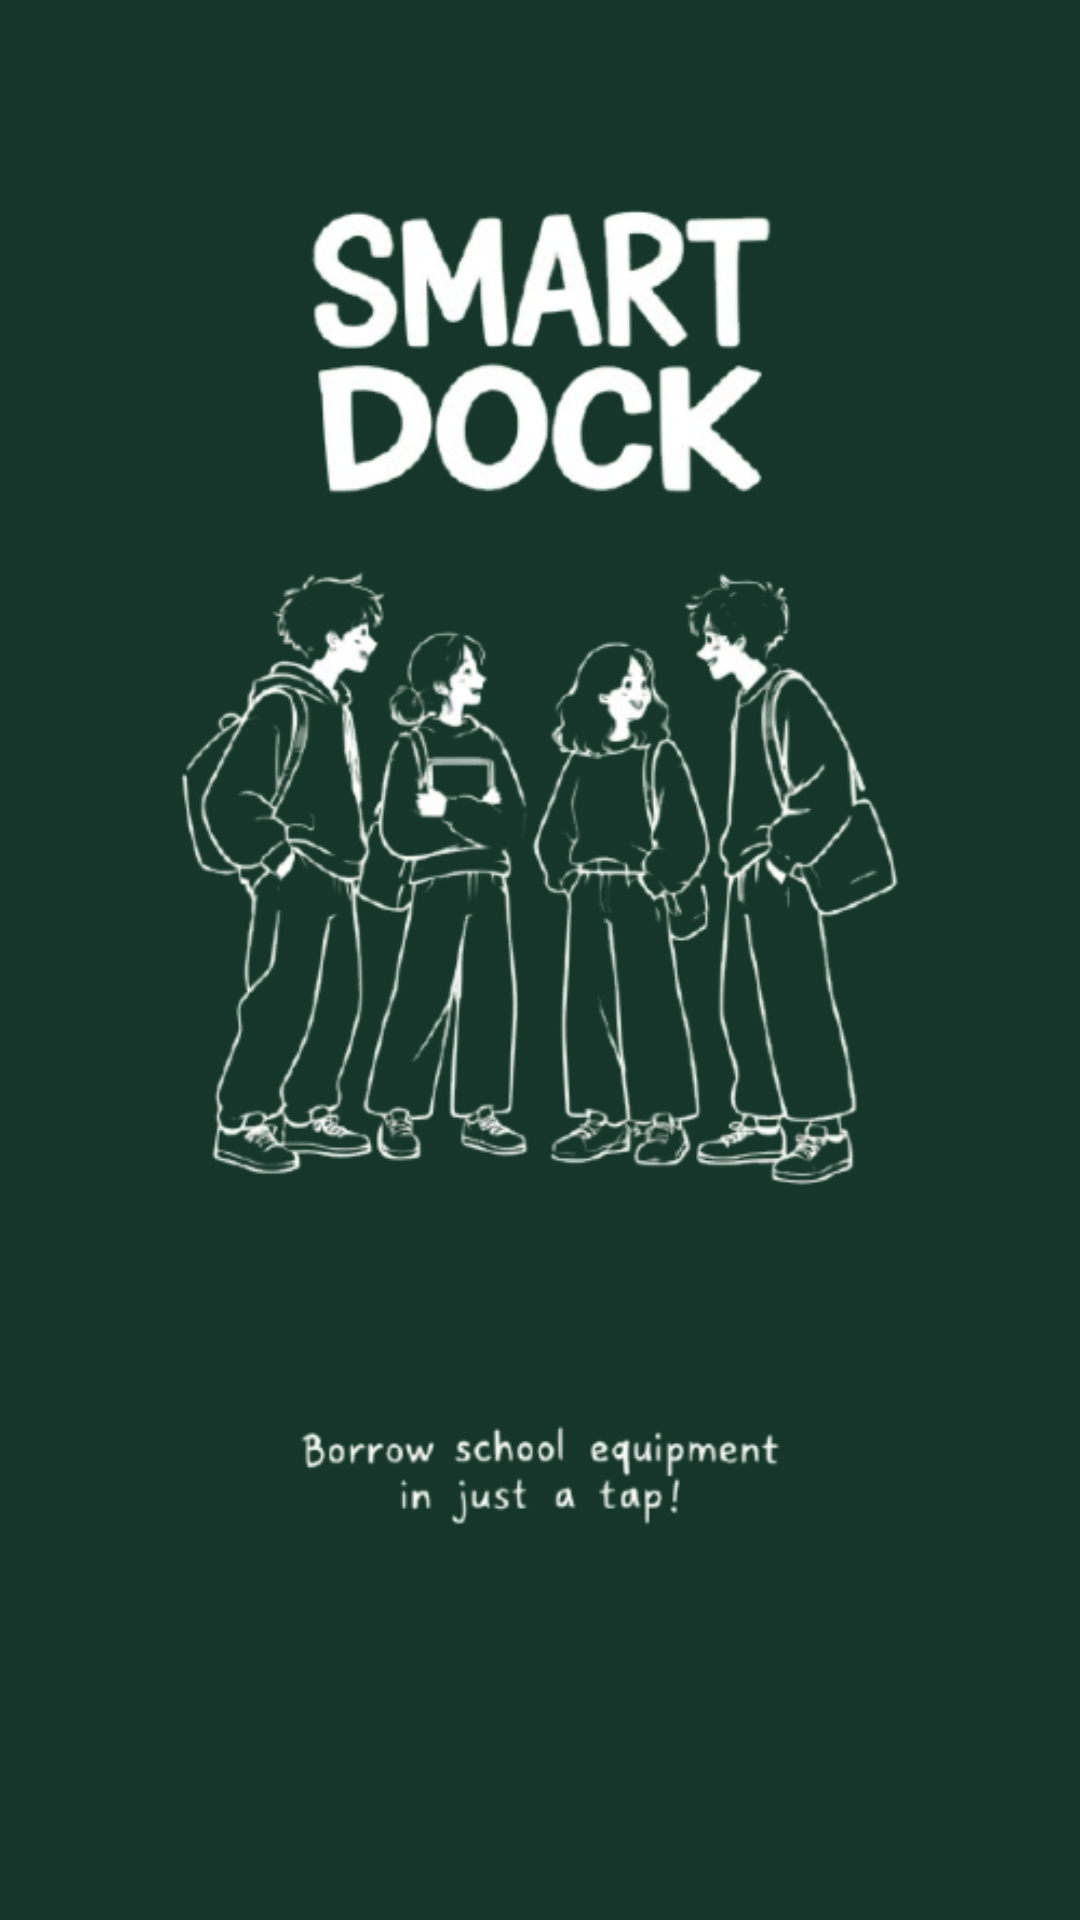

This screen was rendered from an Android layout file. Write that file and the resources it references.
<!-- AndroidManifest.xml: activity theme Theme.Eldroid_NullPoint.Landing -->
<!-- res/layout/activity_landing.xml -->
<?xml version="1.0" encoding="utf-8"?>
<LinearLayout xmlns:android="http://schemas.android.com/apk/res/android"
    xmlns:tools="http://schemas.android.com/tools"
    android:id="@+id/landingRoot"
    android:layout_width="match_parent"
    android:layout_height="match_parent"
    android:background="@color/brand_dark_green"
    android:orientation="vertical"
    android:paddingHorizontal="28dp"
    android:paddingTop="16dp"
    android:paddingBottom="28dp"
    tools:context=".LandingActivity">

    
    <ImageView
        android:id="@+id/ivLanding"
        android:layout_width="match_parent"
        android:layout_height="0dp"
        android:layout_weight="1"
        android:adjustViewBounds="true"
        android:contentDescription="@string/landing_image_description"
        android:scaleType="fitCenter"
        android:src="@drawable/landingpage" />

    <LinearLayout
        android:id="@+id/btnGetStarted"
        android:layout_width="match_parent"
        android:layout_height="56dp"
        android:layout_marginTop="28dp"
        android:background="@drawable/bg_button_white"
        android:clickable="true"
        android:focusable="true"
        android:foreground="?attr/selectableItemBackground"
        android:gravity="center"
        android:orientation="horizontal">

        <TextView
            android:layout_width="wrap_content"
            android:layout_height="wrap_content"
            android:text="@string/btn_get_started"
            android:textColor="@color/brand_dark_green"
            android:textSize="16sp"
            android:textStyle="bold" />

        <ImageView
            android:layout_width="20dp"
            android:layout_height="20dp"
            android:layout_marginStart="10dp"
            android:contentDescription="@null"
            android:src="@drawable/ic_arrow_forward" />
    </LinearLayout>

</LinearLayout>
<!-- resources referenced by this layout -->
<resources>
  <color name="brand_dark_green">#16362B</color>
  <!-- drawable ic_arrow_forward (drawable) -->
  <?xml version="1.0" encoding="utf-8"?>
  <vector xmlns:android="http://schemas.android.com/apk/res/android"
      android:width="24dp"
      android:height="24dp"
      android:viewportWidth="24"
      android:viewportHeight="24"
      android:tint="@color/brand_dark_green">
      <path
          android:fillColor="#FF000000"
          android:pathData="M4,11h12.17l-5.59,-5.59L12,4l8,8 -8,8 -1.41,-1.41L16.17,13H4v-2z" />
  </vector>
  <!-- drawable landingpage: png bitmap (drawable-nodpi, 172655 bytes) -->
  <string name="btn_get_started">Get Started</string>
  <string name="landing_image_description">SmartDock borrower app welcome artwork</string>
  <style name="Theme.Eldroid_NullPoint.Landing">
          <item name="android:windowBackground">@color/brand_dark_green</item>
          <item name="android:statusBarColor">@color/brand_dark_green</item>
          <item name="android:navigationBarColor">@color/brand_dark_green</item>
          <item name="android:windowLightStatusBar">false</item>
      </style>
</resources>
